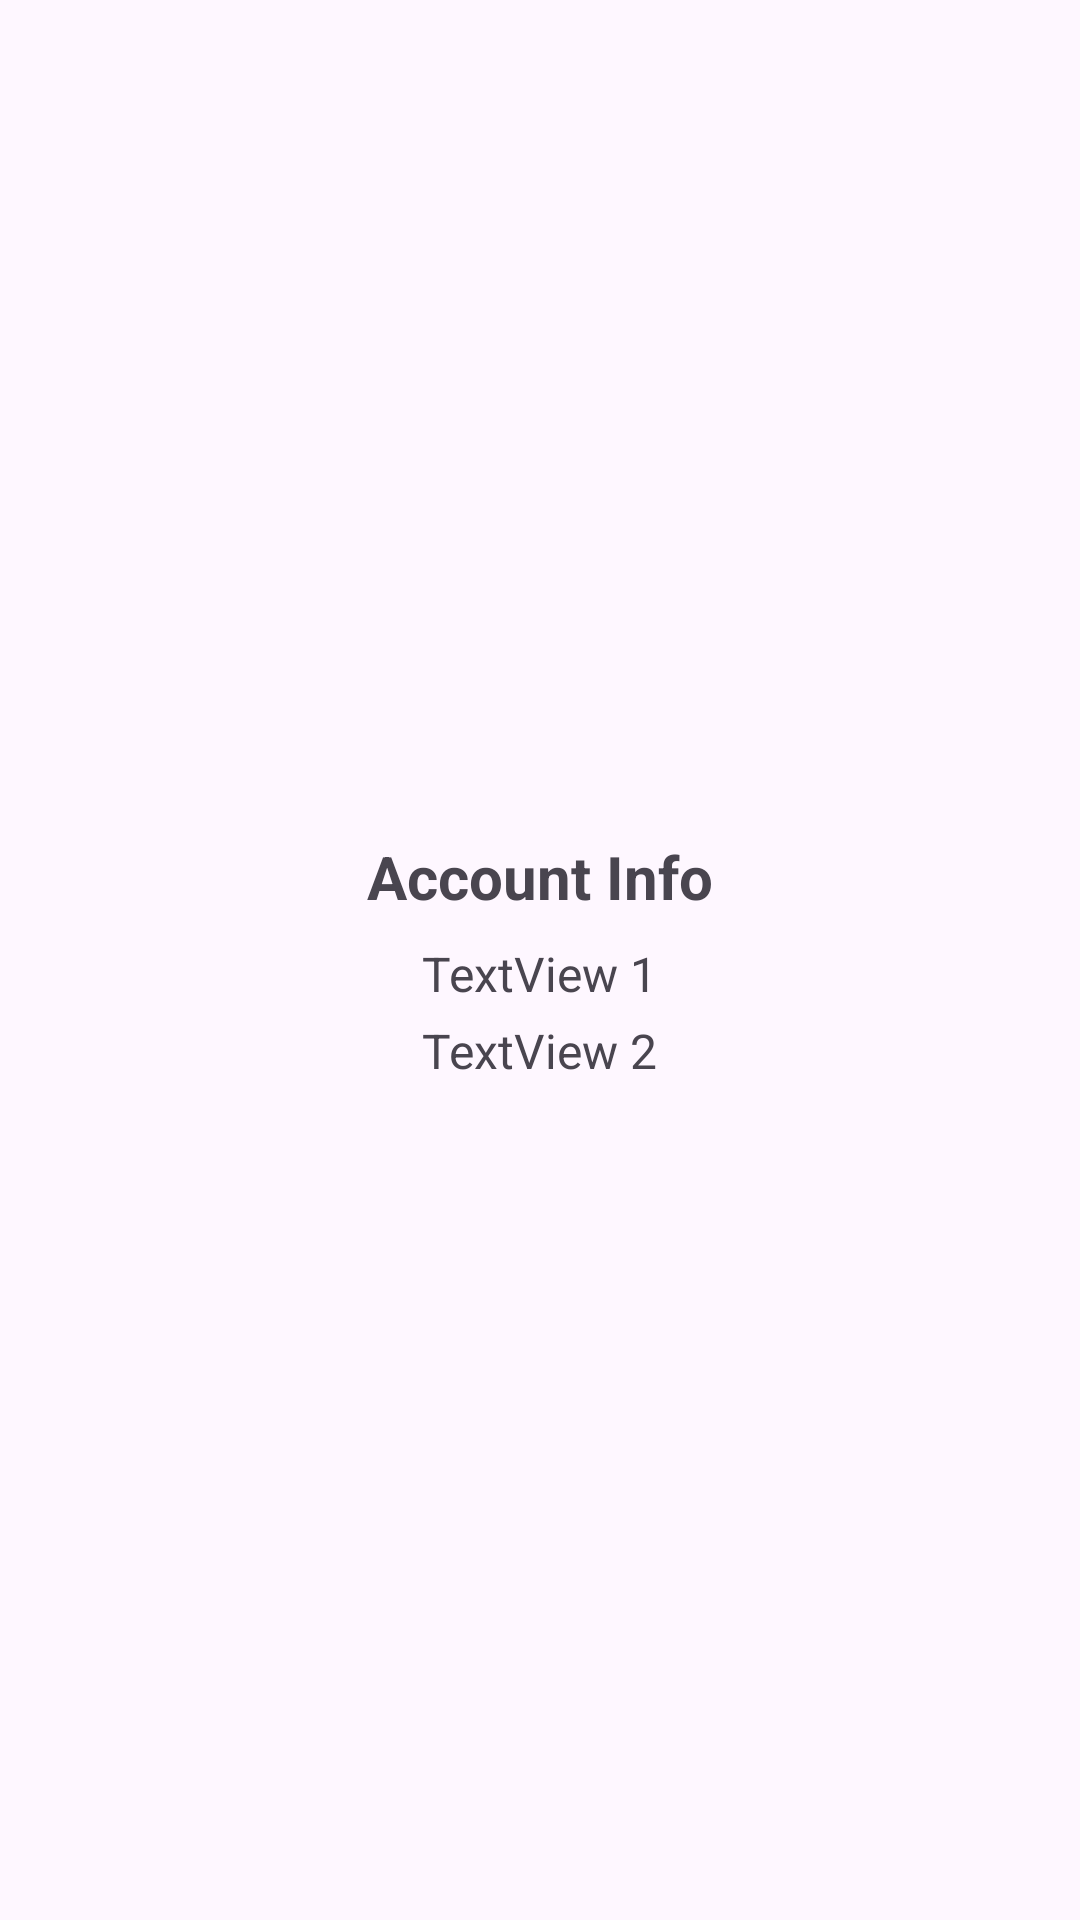

Here is an Android app screen rendered from its layout file. Give the layout XML and the strings, colors and styles it references.
<!-- AndroidManifest.xml: application theme Theme.MensaSaver -->
<!-- res/layout/fragment_account.xml -->
<?xml version="1.0" encoding="utf-8"?>
<FrameLayout xmlns:android="http://schemas.android.com/apk/res/android"
    xmlns:tools="http://schemas.android.com/tools"
    android:layout_width="match_parent"
    android:layout_height="match_parent"
    tools:context=".AccountFragment">
    <LinearLayout
        android:gravity="center"
        android:orientation="vertical"
        android:layout_width="match_parent"
        android:layout_height="match_parent">
        <TextView
            android:id="@+id/title"
            android:layout_width="wrap_content"
            android:layout_height="wrap_content"
            android:text="Account Info"
            android:textSize="20sp"
            android:textStyle="bold"
            android:layout_marginBottom="8dp" />

        <TextView
            android:id="@+id/textview_name"
            android:layout_width="wrap_content"
            android:layout_height="wrap_content"
            android:text="TextView 1"
            android:textSize="16sp"
            android:layout_marginBottom="4dp" />

        <TextView
            android:id="@+id/textview_uniid"
            android:layout_width="wrap_content"
            android:layout_height="wrap_content"
            android:text="TextView 2"
            android:textSize="16sp" />
    </LinearLayout>



</FrameLayout>
<!-- resources referenced by this layout -->
<resources>
  <style name="Theme.MensaSaver" parent="Base.Theme.MensaSaver" />
  <style name="Base.Theme.MensaSaver" parent="Theme.Material3.DayNight.NoActionBar">
          
          
      </style>
</resources>
